Run: headless pygame with SDL's dummy video driver; simulated clock (each Clock.tick advances the game by its frame time, no real sleeping); random seed 0; keys injected as events and as key.get_pressed() state; mouse plan: one left click at the window centre at the start of phase 2, then a move to the lower-right quarter at the start of phase 3.
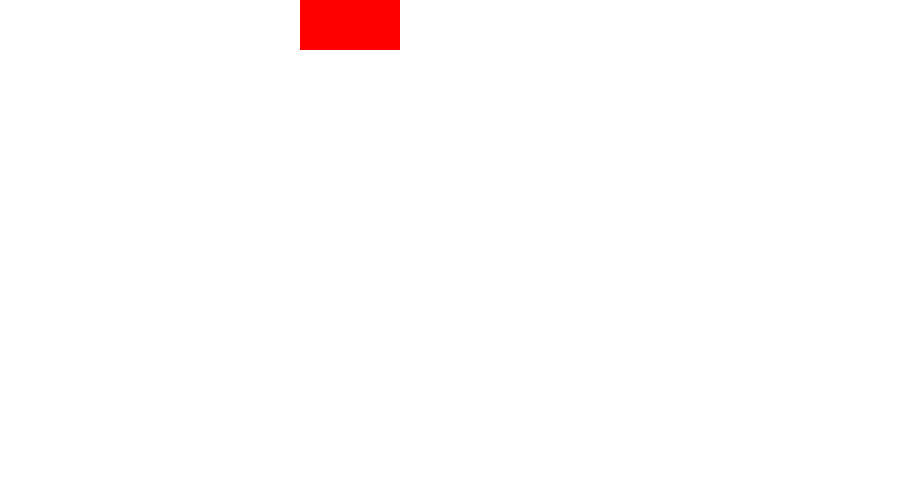
Frame 1 of 4 · flips 1–60 · no input
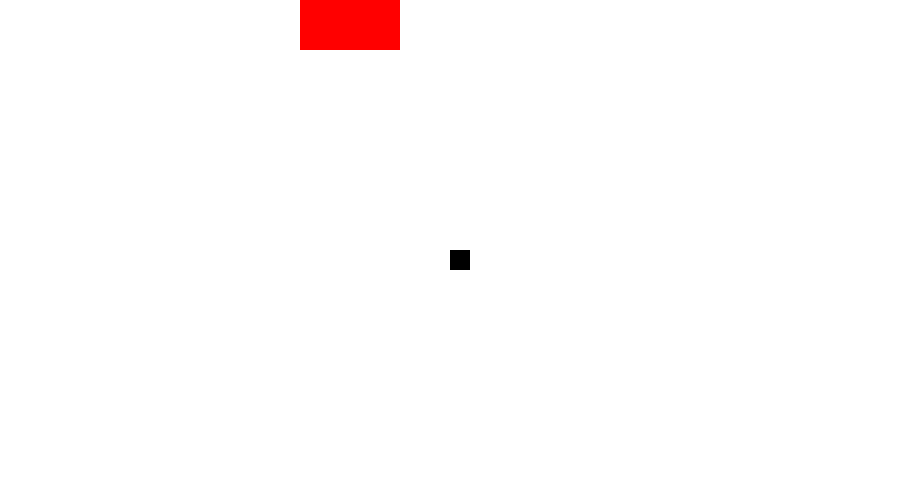
Frame 2 of 4 · flips 61–180 · clicked the window centre · tapped SPACE, RETURN · held RIGHT (→), D
Frame 3 of 4 · flips 181–300 · moved the mouse to the lower-right quarter · held DOWN (↓), S · screen unchanged from frame 2, image omitted
Frame 4 of 4 · flips 301–420 · held LEFT (←), A, UP (↑), W · screen unchanged from frame 3, image omitted

The pygame program that drew these frames:

import pygame
import os

WIDTH, HEIGHT = 900, 500
WIN = pygame.display.set_mode((WIDTH, HEIGHT))

pygame.display.set_caption("Second Game!")

WHITE = (255, 255, 255)
BLACK = (0, 0, 0)
RED = (255, 0, 0)
YELLOW = (255, 255, 0)

FPS = 60


def add_block(cords):
    x, y = cords
    rect = pygame.Rect(x, y, 20, 20)
    pygame.draw.rect(WIN, BLACK, rect)


def rect_clicked(click, rect):
    x, y = click

    return rect.x <= x <= rect.x + rect.width and rect.y <= y <= rect.y + rect.height


def main():
    clock = pygame.time.Clock()
    run = True


    # WIN.blit(SPACE, (0, 0))

    WIN.fill(WHITE)
    RECT = pygame.Rect(300, 0, 100, 50)
    pygame.draw.rect(WIN, RED, RECT)

    placing = False

    while run:
        pygame.display.update()

        clock.tick(FPS)

        for event in pygame.event.get():
            if event.type == pygame.QUIT:
                run = False
                pygame.quit()
            if event.type == pygame.MOUSEBUTTONUP:
                pos = pygame.mouse.get_pos()
                print(pos)
                add_block(pos)


    pygame.quit()


if __name__ == "__main__":
    main()
